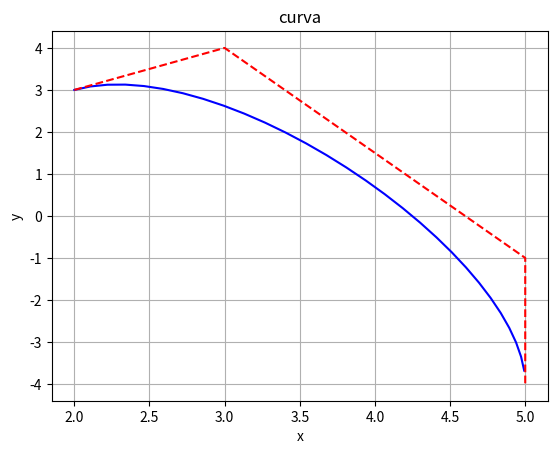

The matplotlib source for this figure:

import matplotlib.pyplot as plt
import math

def EvalBezierCurv(ti, tf, n, p):
    return P

# aqui 2

#1 Dada uma curva de Bézier (grau p e pontos)


import matplotlib.pyplot as plt

    # Dados da curva de Bézier

    # pontos de controle e grau.

p = 3

Px = []
Py = []

Px.append(2)
Px.append(3)
Px.append(5)
Px.append(5)
Py.append(3)
Py.append(4)
Py.append(-1)
Py.append(-4)
    
P1x = 2
P1y = 3
P2x = 3
P2y = 4
P3x = 5
P3y = -1
P4x = 5
P4y = -4    



ti = 0
tf = 1

numpnt = 30
numseg = numpnt-1
delta = (tf - ti) / numseg

x = [ ]
y = [ ]

print("  d = ", delta)


for i in range(1,numpnt):
      t = ti + (i-1) * delta
      currX = Px[0] * (1-t)**3 + Px[1] * 3*(1-t)**2*t + Px[2] * 3*(1-t)*t**2 + Px[3] * t**3
      currY = Py[0] * (1-t)**3 + Py[1] * 3*(1-t)**2*t + Py[2] * 3*(1-t)*t**2 + Py[3] * t**3

      #currX = EvalBez(Px,p,t);     
      #currY = EvalBez(Py,p,t);

      print(" X = ", currX)
      print(" Y = ", currY)
      
      x.append(currX)
      y.append(currY)


plt.plot(x, y, color = 'blue')
plt.plot(Px, Py, "--", color = 'red')
plt.title("curva")
plt.xlabel("x")
plt.ylabel("y")



plt.grid()
plt.show()


# 
#  Avaliar as funções de base em uma dada coordenada t.

def EvalBezierBasis(t, p):

    bvec = []
    
    
    for i in range(0,p+1):

        baseFunc =  (math.factorial(p)/(math.factorial(i)*math.factorial(p-i)))*(1-t)**(p-i)*t**i

        bvec.append(baseFunc)

    return bvec

# 
#  Vetor de bases avaliadas em t (avaliadas em t) EvalBezBasis(t,p,CP) -> considerando que a curva está definida entre 0 e 1.   
#  Assert(t>=0 && t <= 1)

def EvalBezierBasis(t, p, CP):

    bvec = []
    
    
    for i in range(0,p+1):
        #assert t>=0 & t<=1

        baseFunc =  (math.factorial(p)/(math.factorial(i)*math.factorial(p-i)))*(1-t)**(p-i)*t**i

        bvec.append(baseFunc)

    return bvec

#  



